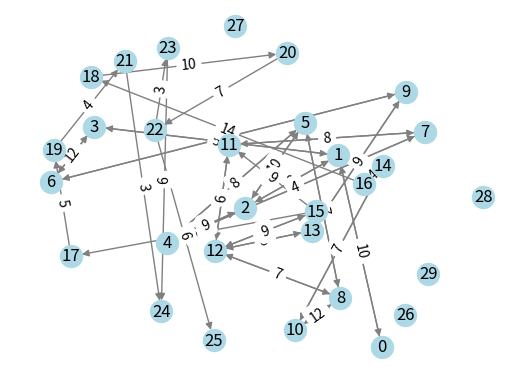

Write Python code to recreate this figure.
import numpy as np
import networkx as nx
import matplotlib.pyplot as plt

# Matriz de adjacência do grafo
adj_matrix = np.array([
    [0, 10, 0, 0, 0, 0, 0, 0, 0, 0, 0, 0, 0, 0, 0, 0, 0, 0, 0, 0, 0, 0, 0, 0, 0, 0, 0, 0, 0, 0],
    [10, 0, 8, 5, 0, 0, 0, 0, 0, 0, 0, 0, 0, 0, 0, 0, 0, 0, 0, 0, 0, 0, 0, 0, 0, 0, 0, 0, 0, 0],
    [0, 8, 0, 0, 9, 10, 0, 0, 0, 0, 0, 0, 0, 0, 0, 0, 0, 0, 0, 0, 0, 0, 0, 0, 0, 0, 0, 0, 0, 0],
    [0, 5, 0, 0, 0, 0, 12, 0, 0, 0, 0, 0, 0, 0, 0, 0, 0, 0, 0, 0, 0, 0, 0, 0, 0, 0, 0, 0, 0, 0],
    [0, 0, 9, 0, 0, 8, 0, 4, 0, 0, 0, 0, 0, 0, 0, 0, 0, 0, 0, 0, 0, 0, 0, 0, 0, 0, 0, 0, 0, 0],
    [0, 0, 10, 0, 8, 0, 0, 0, 7, 0, 0, 0, 0, 0, 0, 0, 0, 0, 0, 0, 0, 0, 0, 0, 0, 0, 0, 0, 0, 0],
    [0, 0, 0, 12, 0, 0, 0, 0, 0, 6, 0, 0, 0, 0, 0, 0, 0, 0, 0, 0, 0, 0, 0, 0, 0, 0, 0, 0, 0, 0],
    [0, 0, 0, 0, 4, 0, 0, 0, 0, 0, 0, 8, 0, 0, 0, 0, 0, 0, 0, 0, 0, 0, 0, 0, 0, 0, 0, 0, 0, 0],
    [0, 0, 0, 0, 0, 7, 0, 0, 0, 0, 12, 0, 7, 0, 0, 0, 0, 0, 0, 0, 0, 0, 0, 0, 0, 0, 0, 0, 0, 0],
    [0, 0, 0, 0, 0, 0, 6, 0, 0, 0, 0, 0, 0, 9, 0, 0, 0, 0, 0, 0, 0, 0, 0, 0, 0, 0, 0, 0, 0, 0],
    [0, 0, 0, 0, 0, 0, 0, 0, 12, 0, 0, 0, 0, 0, 7, 0, 0, 0, 0, 0, 0, 0, 0, 0, 0, 0, 0, 0, 0, 0],
    [0, 0, 0, 0, 0, 0, 0, 8, 0, 0, 0, 0, 6, 0, 0, 0, 0, 0, 0, 0, 0, 0, 0, 0, 0, 0, 0, 0, 0, 0],
    [0, 0, 0, 0, 0, 0, 0, 0, 7, 0, 0, 6, 0, 8, 0, 9, 0, 0, 0, 0, 0, 0, 0, 0, 0, 0, 0, 0, 0, 0],
    [0, 0, 0, 0, 0, 0, 0, 0, 0, 9, 0, 0, 8, 0, 0, 0, 0, 0, 0, 0, 0, 0, 0, 0, 0, 0, 0, 0, 0, 0],
    [0, 0, 0, 0, 0, 0, 0, 0, 0, 0, 7, 0, 0, 0, 0, 0, 4, 0, 0, 0, 0, 0, 0, 0, 0, 0, 0, 0, 0, 0],
    [0, 0, 0, 0, 0, 0, 0, 0, 0, 0, 0, 9, 9, 0, 0, 0, 0, 6, 0, 0, 0, 0, 0, 0, 0, 0, 0, 0, 0, 0],
    [0, 0, 0, 0, 0, 0, 0, 0, 0, 0, 0, 0, 0, 0, 0, 0, 0, 0, 14, 0, 0, 0, 0, 0, 0, 0, 0, 0, 0, 0],
    [0, 0, 0, 0, 0, 0, 0, 0, 0, 0, 0, 0, 0, 0, 0, 0, 0, 0, 0, 5, 0, 0, 0, 0, 0, 0, 0, 0, 0, 0],
    [0, 0, 0, 0, 0, 0, 0, 0, 0, 0, 0, 0, 0, 0, 0, 0, 0, 0, 0, 0, 10, 0, 0, 0, 0, 0, 0, 0, 0, 0],
    [0, 0, 0, 0, 0, 0, 0, 0, 0, 0, 0, 0, 0, 0, 0, 0, 0, 0, 0, 0, 0, 4, 0, 0, 0, 0, 0, 0, 0, 0],
    [0, 0, 0, 0, 0, 0, 0, 0, 0, 0, 0, 0, 0, 0, 0, 0, 0, 0, 0, 0, 0, 0, 7, 0, 0, 0, 0, 0, 0, 0],
    [0, 0, 0, 0, 0, 0, 0, 0, 0, 0, 0, 0, 0, 0, 0, 0, 0, 0, 0, 0, 0, 0, 0, 0, 3, 0, 0, 0, 0, 0],
    [0, 0, 0, 0, 0, 0, 0, 0, 0, 0, 0, 0, 0, 0, 0, 0, 0, 0, 0, 0, 0, 0, 0, 3, 0, 6, 0, 0, 0, 0],
    [0, 0, 0, 0, 0, 0, 0, 0, 0, 0, 0, 0, 0, 0, 0, 0, 0, 0, 0, 0, 0, 0, 0, 0, 6, 0, 0, 0, 0, 0],
    [0, 0, 0, 0, 0, 0, 0, 0, 0, 0, 0, 0, 0, 0, 0, 0, 0, 0, 0, 0, 0, 0, 0, 0, 0, 0, 0, 0, 0, 0],
    [0, 0, 0, 0, 0, 0, 0, 0, 0, 0, 0, 0, 0, 0, 0, 0, 0, 0, 0, 0, 0, 0, 0, 0, 0, 0, 0, 0, 0, 0],
    [0, 0, 0, 0, 0, 0, 0, 0, 0, 0, 0, 0, 0, 0, 0, 0, 0, 0, 0, 0, 0, 0, 0, 0, 0, 0, 0, 0, 0, 0],
    [0, 0, 0, 0, 0, 0, 0, 0, 0, 0, 0, 0, 0, 0, 0, 0, 0, 0, 0, 0, 0, 0, 0, 0, 0, 0, 0, 0, 0, 0],
    [0, 0, 0, 0, 0, 0, 0, 0, 0, 0, 0, 0, 0, 0, 0, 0, 0, 0, 0, 0, 0, 0, 0, 0, 0, 0, 0, 0, 0, 0],
    [0, 0, 0, 0, 0, 0, 0, 0, 0, 0, 0, 0, 0, 0, 0, 0, 0, 0, 0, 0, 0, 0, 0, 0, 0, 0, 0, 0, 0, 0]
])

# Cria um grafo direcionado a partir da matriz de adjacência
graph = nx.from_numpy_array(adj_matrix, create_using=nx.DiGraph)

# Cria o layout do grafo
pos = nx.spring_layout(graph, seed = 10, iterations = 5, k = 0.75)

# Plota o grafo
nx.draw_networkx(graph, pos, with_labels=True, node_size=250, node_color='lightblue', edge_color='gray')

# Plota as arestas
edge_labels = nx.get_edge_attributes(graph, 'weight')
nx.draw_networkx_edge_labels(graph, pos, edge_labels=edge_labels)

# Exibe o diagrama do grafo
plt.axis('off')
plt.show()
